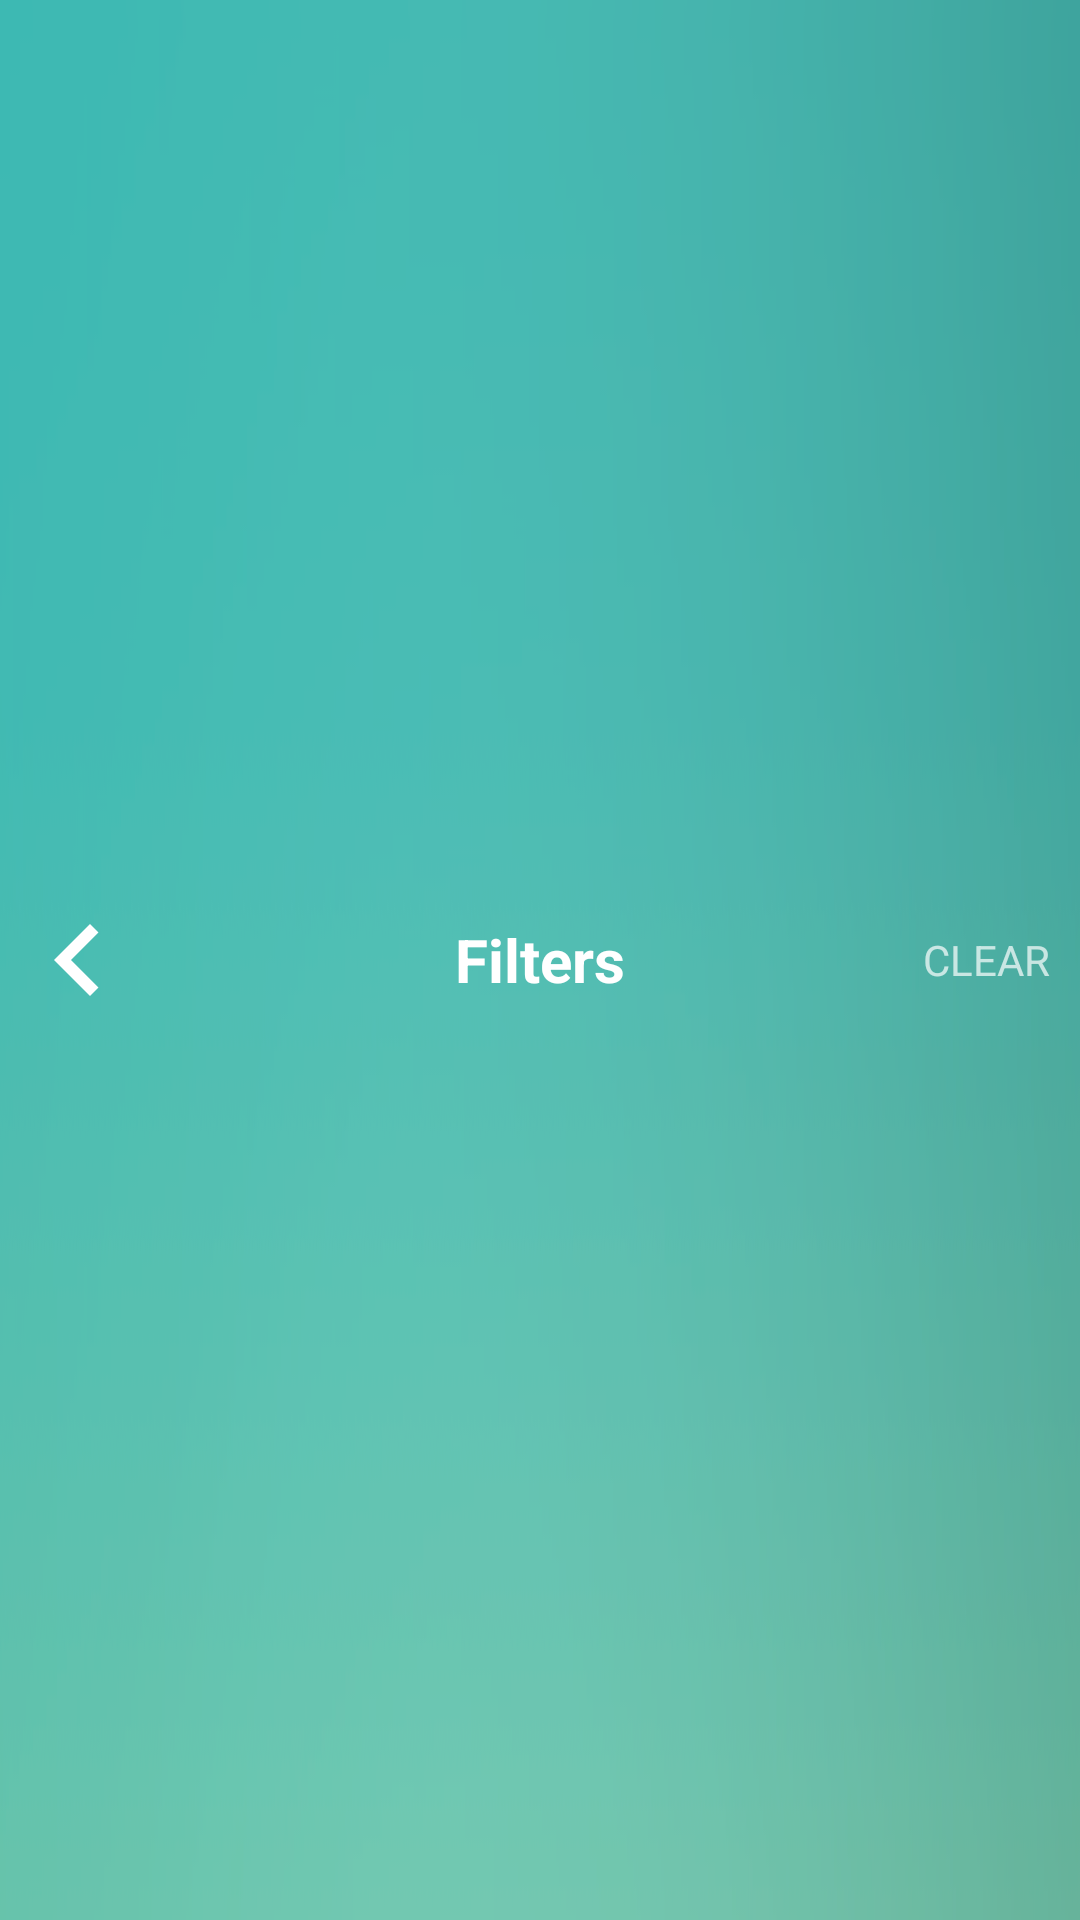

Produce the Android XML layout that renders to this screen, including the resource entries it uses.
<!-- AndroidManifest.xml: application theme AppTheme -->
<!-- res/layout/actionbar_filter.xml -->
<?xml version="1.0" encoding="utf-8"?>
<RelativeLayout
    xmlns:android="http://schemas.android.com/apk/res/android"
    android:layout_width="match_parent"
    android:layout_height="match_parent"
    android:background="@drawable/topbarbg"
    android:paddingLeft="10dp"
    android:paddingStart="10dp"
    android:paddingRight="10dp"
    android:paddingEnd="10dp">

    <ImageButton
        android:layout_width="wrap_content"
        android:layout_height="wrap_content"
        android:background="@drawable/ic_back"
        android:id="@+id/filterBack"
        android:layout_centerVertical="true"/>

    <TextView
        android:layout_width="wrap_content"
        android:layout_height="wrap_content"
        android:textColor="#ffffff"
        android:textSize="20sp"
        android:layout_centerInParent="true"
        android:textStyle="bold"
        android:text="@string/filters"/>

    <TextView
        android:layout_width="wrap_content"
        android:layout_height="wrap_content"
        android:textColor="#b2ffffff"
        android:textSize="14sp"
        android:id="@+id/filterClear"
        android:layout_centerVertical="true"
        android:layout_alignParentRight="true"
        android:text="@string/clear_caps"/>

</RelativeLayout>
<!-- resources referenced by this layout -->
<resources>
  <!-- drawable ic_back: png bitmap (drawable-hdpi, 309 bytes) -->
  <!-- drawable topbarbg: png bitmap (drawable-hdpi, 23988 bytes) -->
  <string name="clear_caps">CLEAR</string>
  <string name="filters">Filters</string>
</resources>
